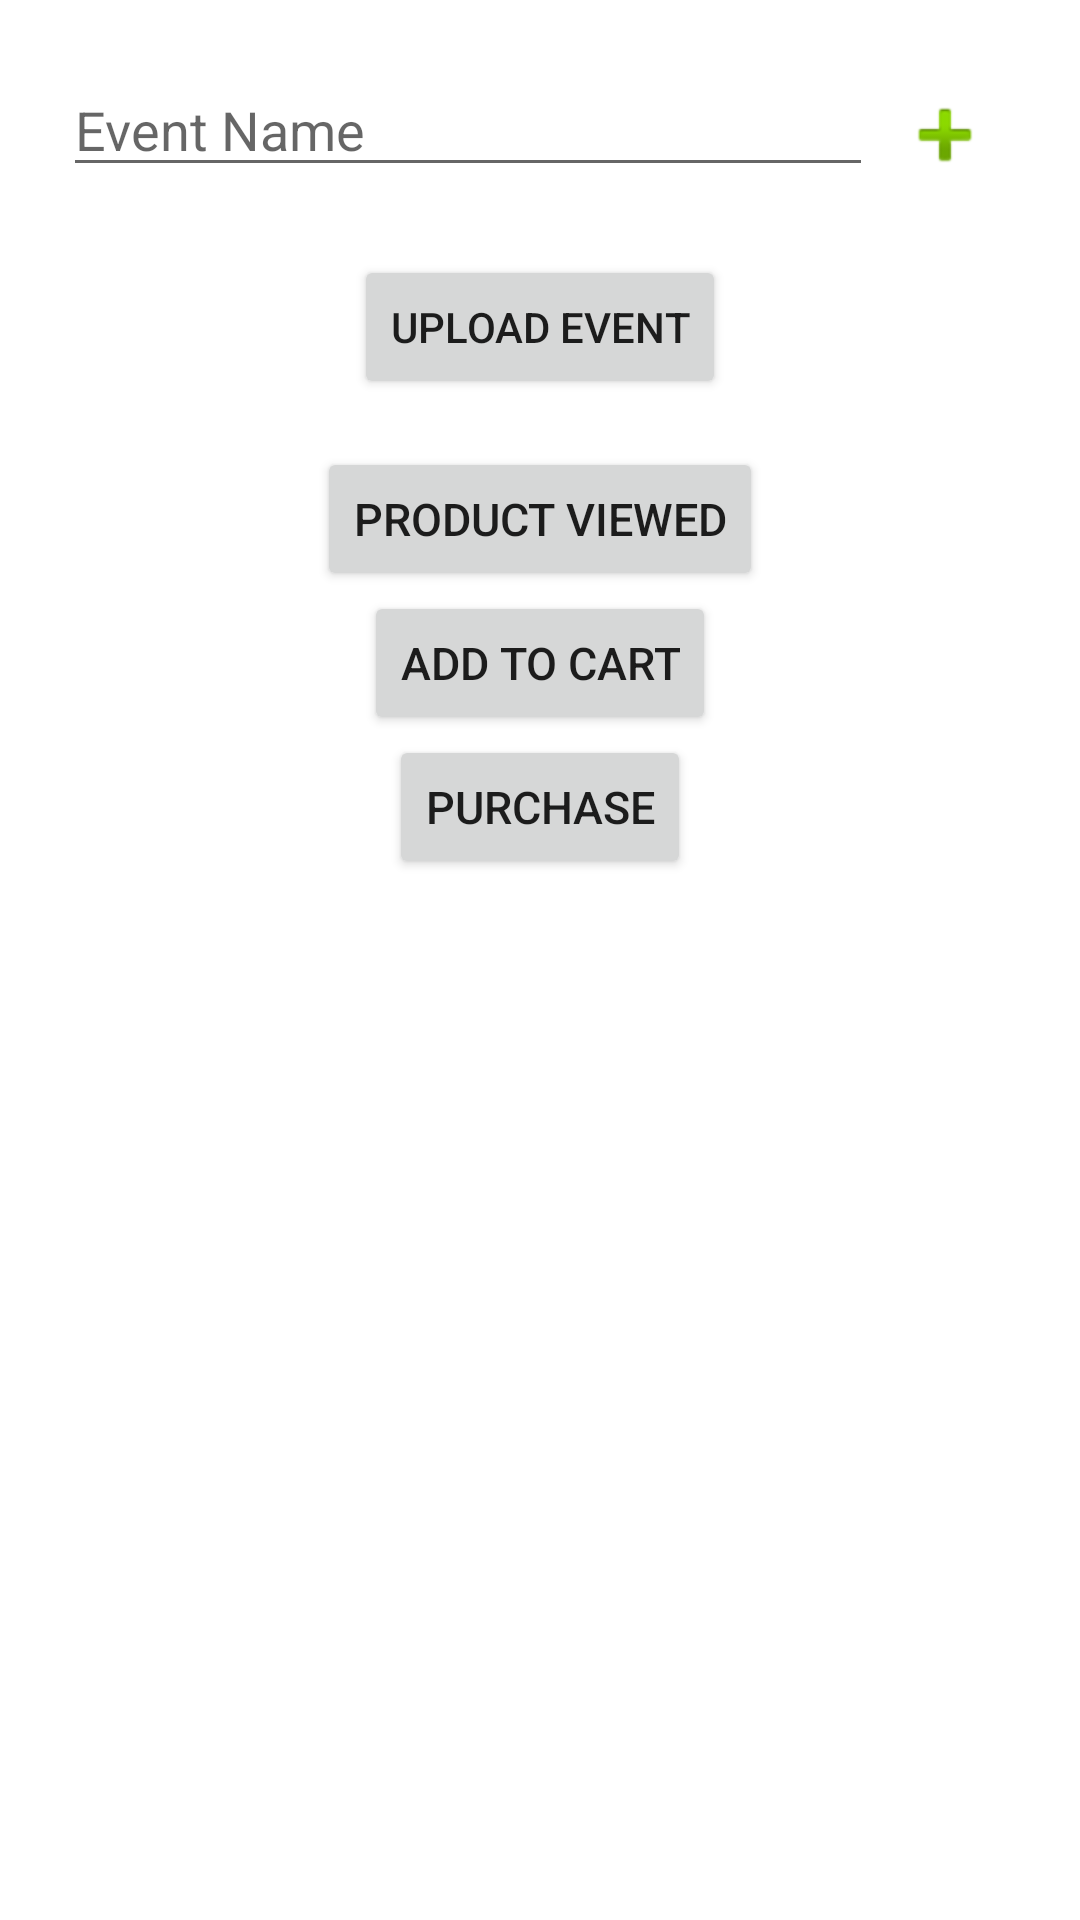

Write the Android layout XML for this screen, with the resource values it uses.
<!-- AndroidManifest.xml: application theme Theme.IntegrationSDKTest -->
<!-- res/layout/activity_multi_app.xml -->
<?xml version="1.0" encoding="utf-8"?>
<RelativeLayout xmlns:android="http://schemas.android.com/apk/res/android"
    xmlns:app="http://schemas.android.com/apk/res-auto"
    xmlns:tools="http://schemas.android.com/tools"
    android:id="@+id/main"
    android:layout_width="match_parent"
    android:padding="5dp"
    android:layout_height="match_parent"
    tools:context=".ui.MultiAppActivity">

    <LinearLayout
        android:id="@+id/events_linear_layout"
        android:layout_width="match_parent"
        android:layout_height="wrap_content"
        android:orientation="vertical"
        android:padding="16dp">

        
        <LinearLayout
            android:layout_width="match_parent"
            android:layout_height="wrap_content"
            android:orientation="horizontal">

            <EditText
                android:id="@+id/etEventName"
                android:layout_width="0dp"
                android:layout_height="wrap_content"
                android:layout_weight="1"
                android:hint="Event Name" />

            <ImageButton
                android:id="@+id/btnAdd"
                android:layout_width="48dp"
                android:layout_height="48dp"
                android:background="@android:color/transparent"
                android:src="@android:drawable/ic_input_add" />
        </LinearLayout>

        <LinearLayout
            android:id="@+id/keyValueContainer"
            android:layout_width="match_parent"
            android:layout_height="wrap_content"
            android:layout_marginTop="16dp"
            android:orientation="vertical" />

        <Button
            android:id="@+id/btnSubmit"
            android:layout_width="wrap_content"
            android:layout_height="wrap_content"
            android:layout_gravity="center_horizontal"
            android:text="Upload Event" />

    </LinearLayout>

    <Button
        android:id="@+id/product_viewed_button"
        android:layout_width="wrap_content"
        android:layout_height="wrap_content"
        android:layout_below="@+id/events_linear_layout"
        android:layout_centerHorizontal="true"
        android:layout_marginLeft="5dp"
        android:text="Product Viewed"
        android:textSize="15sp" />

    <Button
        android:id="@+id/add_to_cart_button"
        android:layout_width="wrap_content"
        android:layout_height="wrap_content"
        android:layout_below="@+id/product_viewed_button"
        android:layout_centerHorizontal="true"
        android:layout_marginLeft="5dp"
        android:text="Add to Cart"
        android:textSize="15sp" />

    <Button
        android:id="@+id/purchase_button"
        android:layout_width="wrap_content"
        android:layout_height="wrap_content"
        android:layout_below="@+id/add_to_cart_button"
        android:layout_centerHorizontal="true"
        android:layout_marginLeft="5dp"
        android:text="Purchase"
        android:textSize="15sp" />

</RelativeLayout>
<!-- resources referenced by this layout -->
<resources>
  <style name="Theme.IntegrationSDKTest" parent="Theme.MaterialComponents.DayNight.DarkActionBar">
          
          <item name="colorPrimary">@color/purple_500</item>
          <item name="colorPrimaryVariant">@color/purple_700</item>
          <item name="colorOnPrimary">@color/white</item>
          
          <item name="colorSecondary">@color/teal_200</item>
          <item name="colorSecondaryVariant">@color/teal_700</item>
          <item name="colorOnSecondary">@color/black</item>
          
          <item name="android:statusBarColor" tools:targetApi="l">?attr/colorPrimaryVariant</item>
          
      </style>
  <color name="purple_500">#FF6200EE</color>
  <color name="purple_700">#FF3700B3</color>
  <color name="white">#FFFFFFFF</color>
  <color name="teal_200">#FF03DAC5</color>
  <color name="teal_700">#FF018786</color>
  <color name="black">#FF000000</color>
</resources>
